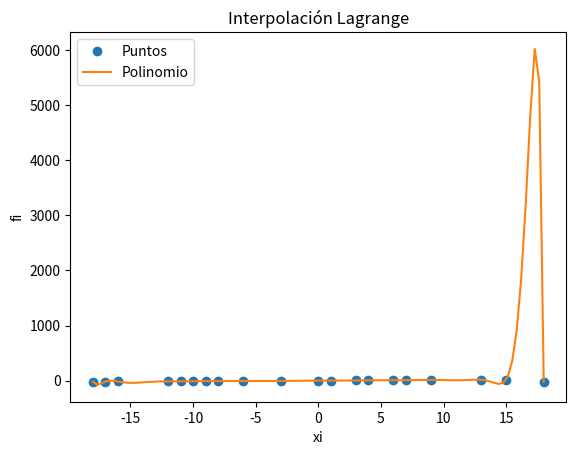

The script that saved this image:
# Interpolacion de Lagrange
# divisoresL solo para mostrar valores
from random import randint
import numpy as np
import sympy as sym
import matplotlib.pyplot as plt

def lista_random():

    lista = set()
    print("Se usa un set para impedir numeros repetidos y un ciclo que para al recopilar 20 numeros distintos")
    while (len(lista) != 20):

        num = randint(-20,20)
        lista.add(num)
   
    return lista     

xi = list(lista_random())
fi = list(lista_random())

print(xi)
print(fi)

# PROCEDIMIENTO
# Polinomio de Lagrange

n = len(xi)
x = sym.Symbol('x')
polinomio = 0
divisorL = np.zeros(n, dtype = float)

for i in range(0,n,1):
    
    # Termino de Lagrange
    numerador = 1
    denominador = 1
    for j  in range(0,n,1):
        if (j!=i):
            numerador = numerador*(x-xi[j])
            denominador = denominador*(xi[i]-xi[j])
    terminoLi = numerador/denominador

    polinomio = polinomio + terminoLi*fi[i]

    
    divisorL[i] = denominador

# simplifica el polinomio
polisimple = polinomio.expand()

# para evaluación numérica
px = sym.lambdify(x,polisimple)


# Puntos para la gráfica
muestras = 101
a = np.min(xi)
b = np.max(xi)
pxi = np.linspace(a,b,muestras)
pfi = px(pxi)

# SALIDA
print('    valores de fi: ',fi)
print('divisores en L(i): ',divisorL)
print()
print('Polinomio de Lagrange, expresiones')
print(polinomio)
print()
print('Polinomio de Lagrange: ')
print(polisimple)

# Gráfica
plt.plot(xi,fi,'o', label = 'Puntos')
plt.plot(pxi,pfi, label = 'Polinomio')
plt.legend()
plt.xlabel('xi')
plt.ylabel('fi')
plt.title('Interpolación Lagrange')
plt.show()
